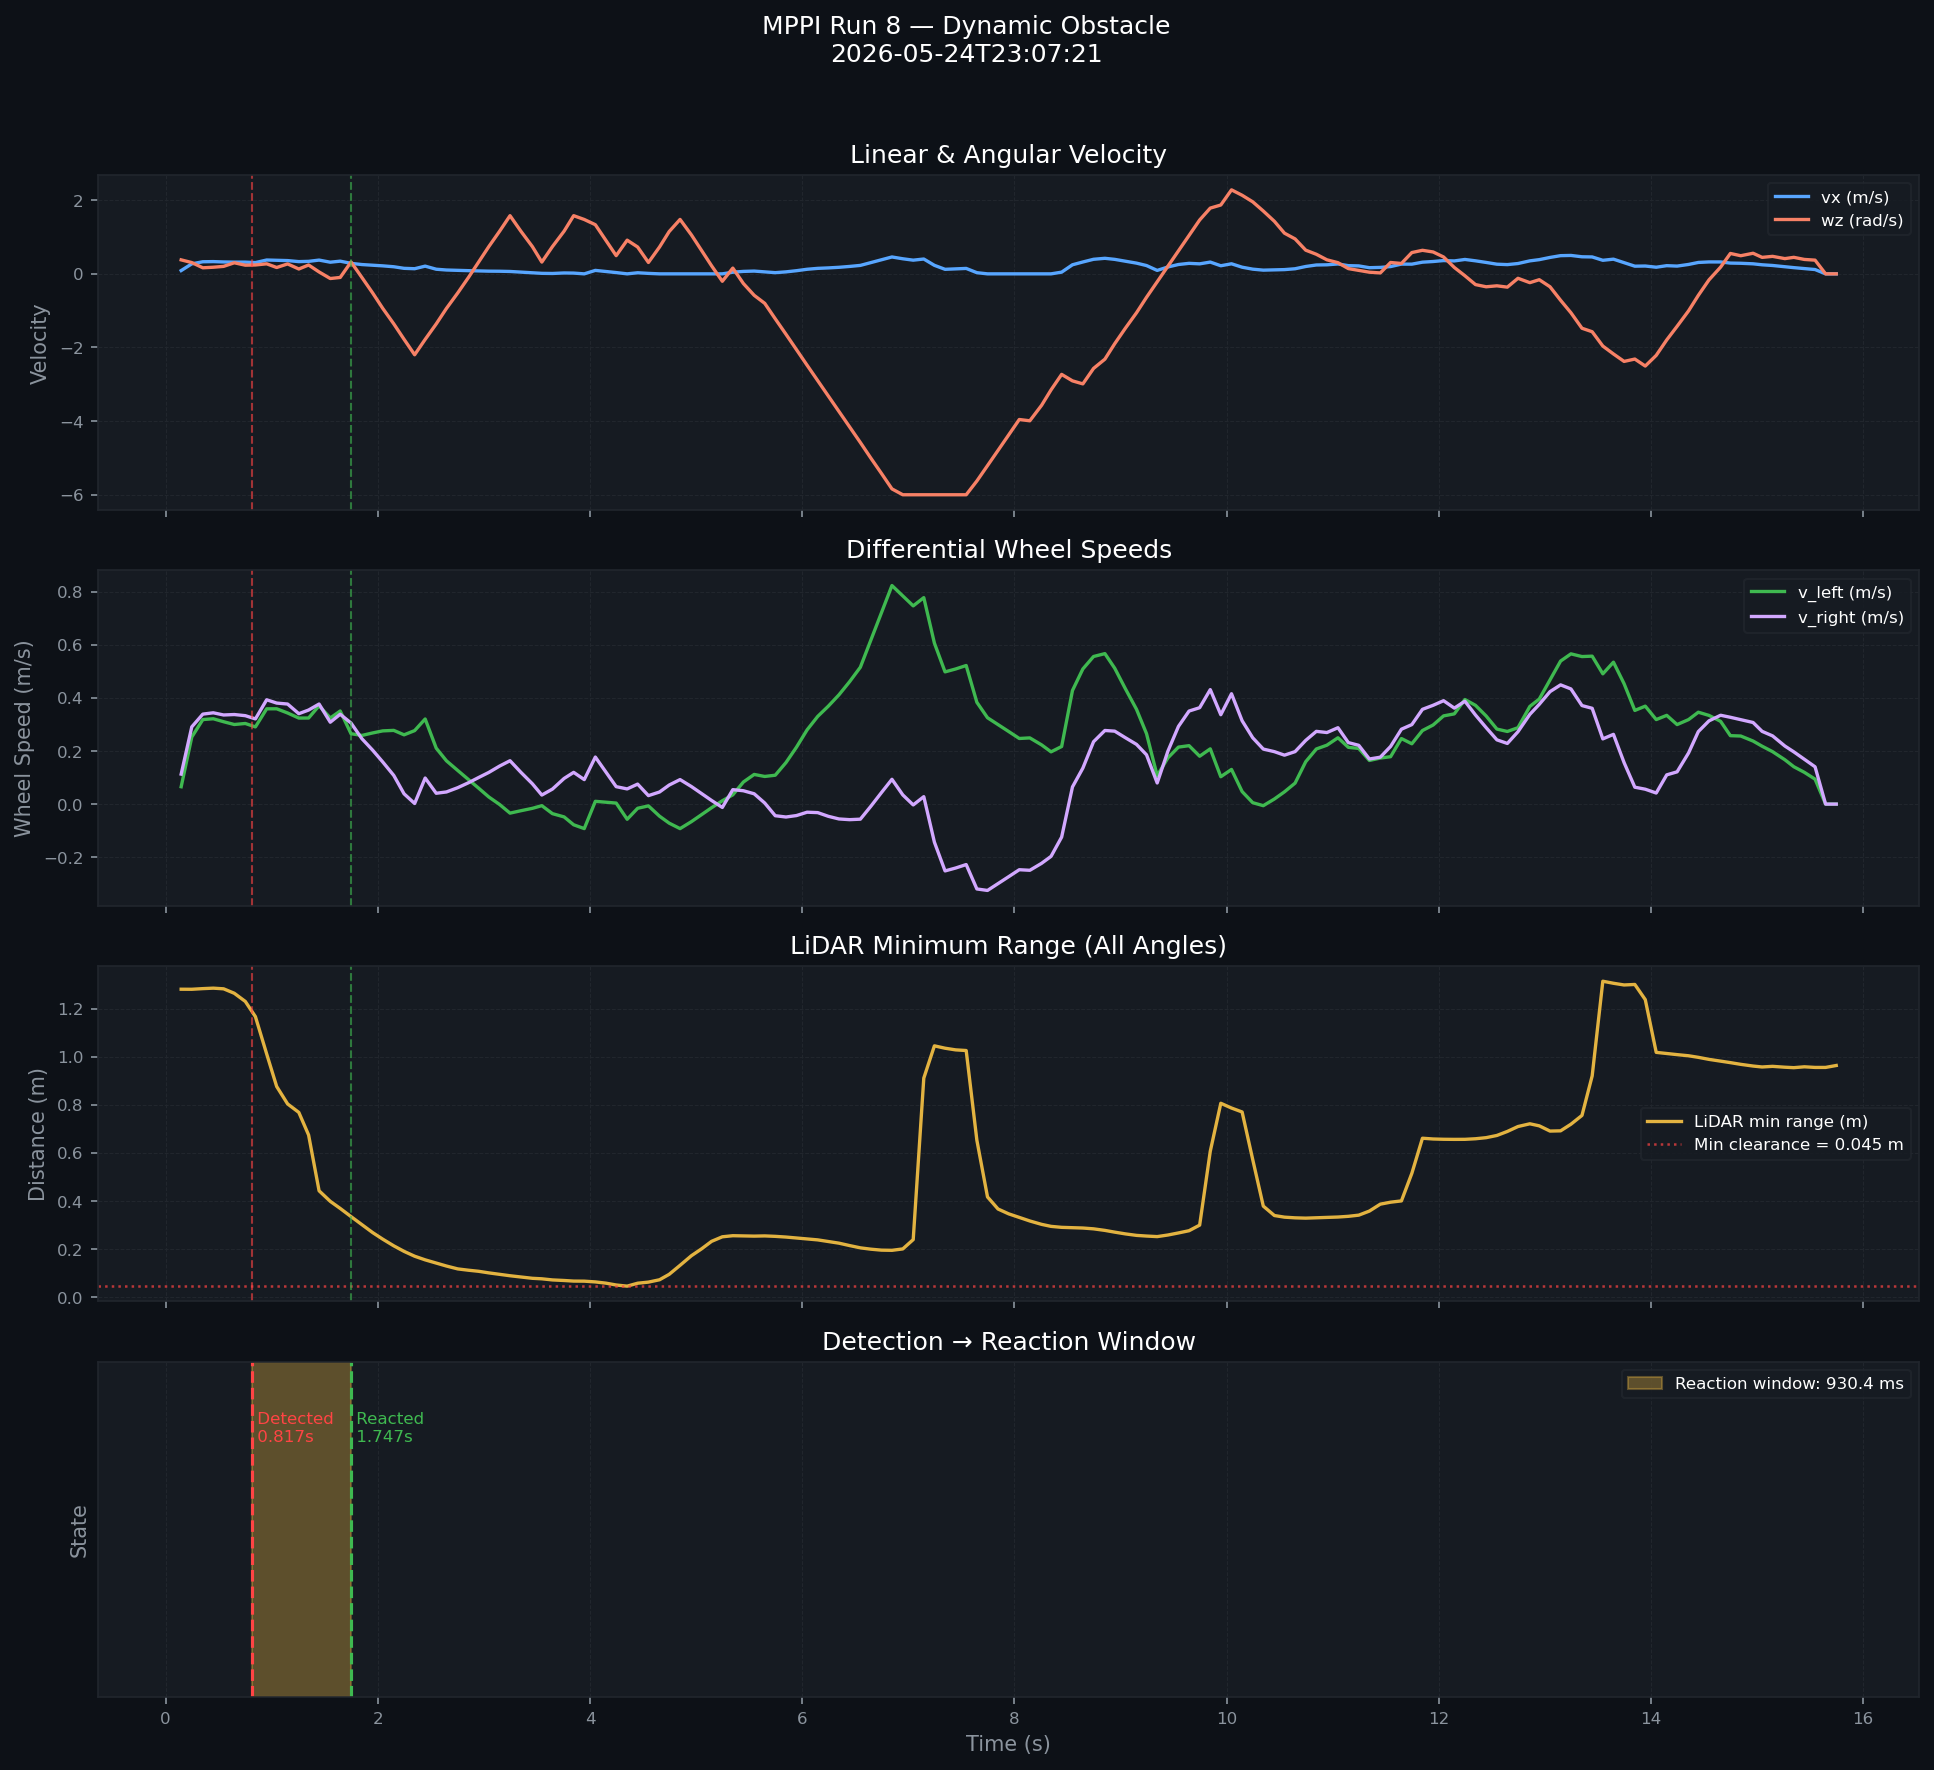

The file beside this chart, header and first rows:
# MPPI Run Metrics
run_number, 8
type, dynamic
timestamp, 2026-05-24T23:07:21.904503
t_detected_s, 0.817
t_reacted_s, 1.747
reaction_ms, 930.5
min_clearance_m, 0.045
vel_samples, 157
scan_samples, 157
# Time-series data
t_s, vx_ms, wz_rads, v_left_ms, v_right_ms, lidar_min_m, reaction_window_ms, event
0.1464, 0.0892, 0.3798, 0.0655, 0.1129, 1.281, , 
0.2463, 0.2717, 0.307, 0.2525, 0.2909, 1.281, , 
0.3506, 0.3288, 0.1645, 0.3185, 0.3391, 1.284, , 
0.4491, 0.3328, 0.1797, 0.3216, 0.344, 1.286, , 
0.5464, 0.3231, 0.2032, 0.3104, 0.3358, 1.283, , 
0.647, 0.3187, 0.3007, 0.2999, 0.3375, 1.264, , 
0.751, 0.3185, 0.2353, 0.3038, 0.3332, 1.23, , 
0.8462, 0.3059, 0.2412, 0.2908, 0.321, 1.167, 930.5, DETECTED
0.9524, 0.3761, 0.2726, 0.3591, 0.3931, 1.012, 930.5, 
1.047, 0.3699, 0.1724, 0.3591, 0.3807, 0.8766, 930.5, 
1.15, 0.3602, 0.2698, 0.3433, 0.3771, 0.804, 930.5, 
1.255, 0.3324, 0.1318, 0.3242, 0.3406, 0.7689, 930.5, 
1.347, 0.3394, 0.2408, 0.3243, 0.3544, 0.6749, 930.5, 
1.446, 0.3738, 0.0515, 0.3706, 0.377, 0.4427, 930.5, 
1.552, 0.3165, -0.127, 0.3244, 0.3086, 0.3988, 930.5, 
1.645, 0.3447, -0.0978, 0.3508, 0.3386, 0.3693, 930.5, 
1.747, 0.2853, 0.3222, 0.2652, 0.3054, 0.3353, 930.5, REACTED
1.85, 0.2526, -0.0978, 0.2587, 0.2465, 0.3018, , 
1.951, 0.2357, -0.5178, 0.2681, 0.2033, 0.2689, , 
2.046, 0.2173, -0.9378, 0.2759, 0.1587, 0.2414, , 
2.15, 0.1929, -1.358, 0.2778, 0.108, 0.2137, , 
2.247, 0.1499, -1.778, 0.261, 0.0388, 0.1907, , 
2.347, 0.1396, -2.198, 0.277, 0.0022, 0.1705, , 
2.446, 0.2095, -1.78, 0.3207, 0.0983, 0.1554, , 
2.55, 0.1258, -1.36, 0.2108, 0.0408, 0.1421, , 
2.647, 0.1045, -0.9399, 0.1632, 0.0458, 0.1297, , 
2.753, 0.0943, -0.5199, 0.1268, 0.0618, 0.1177, , 
2.854, 0.0866, -0.0999, 0.0928, 0.0804, 0.1122, , 
2.95, 0.0801, 0.3201, 0.0601, 0.1001, 0.1078, , 
3.046, 0.0731, 0.7401, 0.0268, 0.1194, 0.1012, , 
3.148, 0.0709, 1.16, -0.0016, 0.1434, 0.0951, , 
3.246, 0.0647, 1.58, -0.0341, 0.1635, 0.0892, , 
3.348, 0.0475, 1.16, -0.025, 0.12, 0.0841, , 
3.457, 0.0303, 0.7401, -0.016, 0.0766, 0.0786, , 
3.546, 0.0141, 0.3201, -0.0059, 0.0341, 0.0765, , 
3.646, 0.0103, 0.7401, -0.036, 0.0566, 0.0718, , 
3.756, 0.0242, 1.16, -0.0483, 0.0967, 0.0695, , 
3.846, 0.0208, 1.58, -0.078, 0.1196, 0.067, , 
3.946, 0.0, 1.477, -0.0923, 0.0923, 0.0667, , 
4.05, 0.0939, 1.335, 0.0105, 0.1773, 0.0636, , 
4.148, 0.0643, 0.9148, 0.0071, 0.1215, 0.0585, , 
4.247, 0.0348, 0.4948, 0.0039, 0.0657, 0.0508, , 
4.35, 0.0, 0.9148, -0.0572, 0.0572, 0.046, , 
4.449, 0.0298, 0.729, -0.0158, 0.0754, 0.0581, , 
4.551, 0.0126, 0.309, -0.0067, 0.0319, 0.0628, , 
4.655, 0.0, 0.729, -0.0456, 0.0456, 0.0725, , 
4.746, 0.0, 1.149, -0.0718, 0.0718, 0.0951, , 
4.849, 0.0, 1.478, -0.0924, 0.0924, 0.1326, , 
4.956, 0.0, 1.058, -0.0661, 0.0661, 0.1725, , 
... 108 more rows
